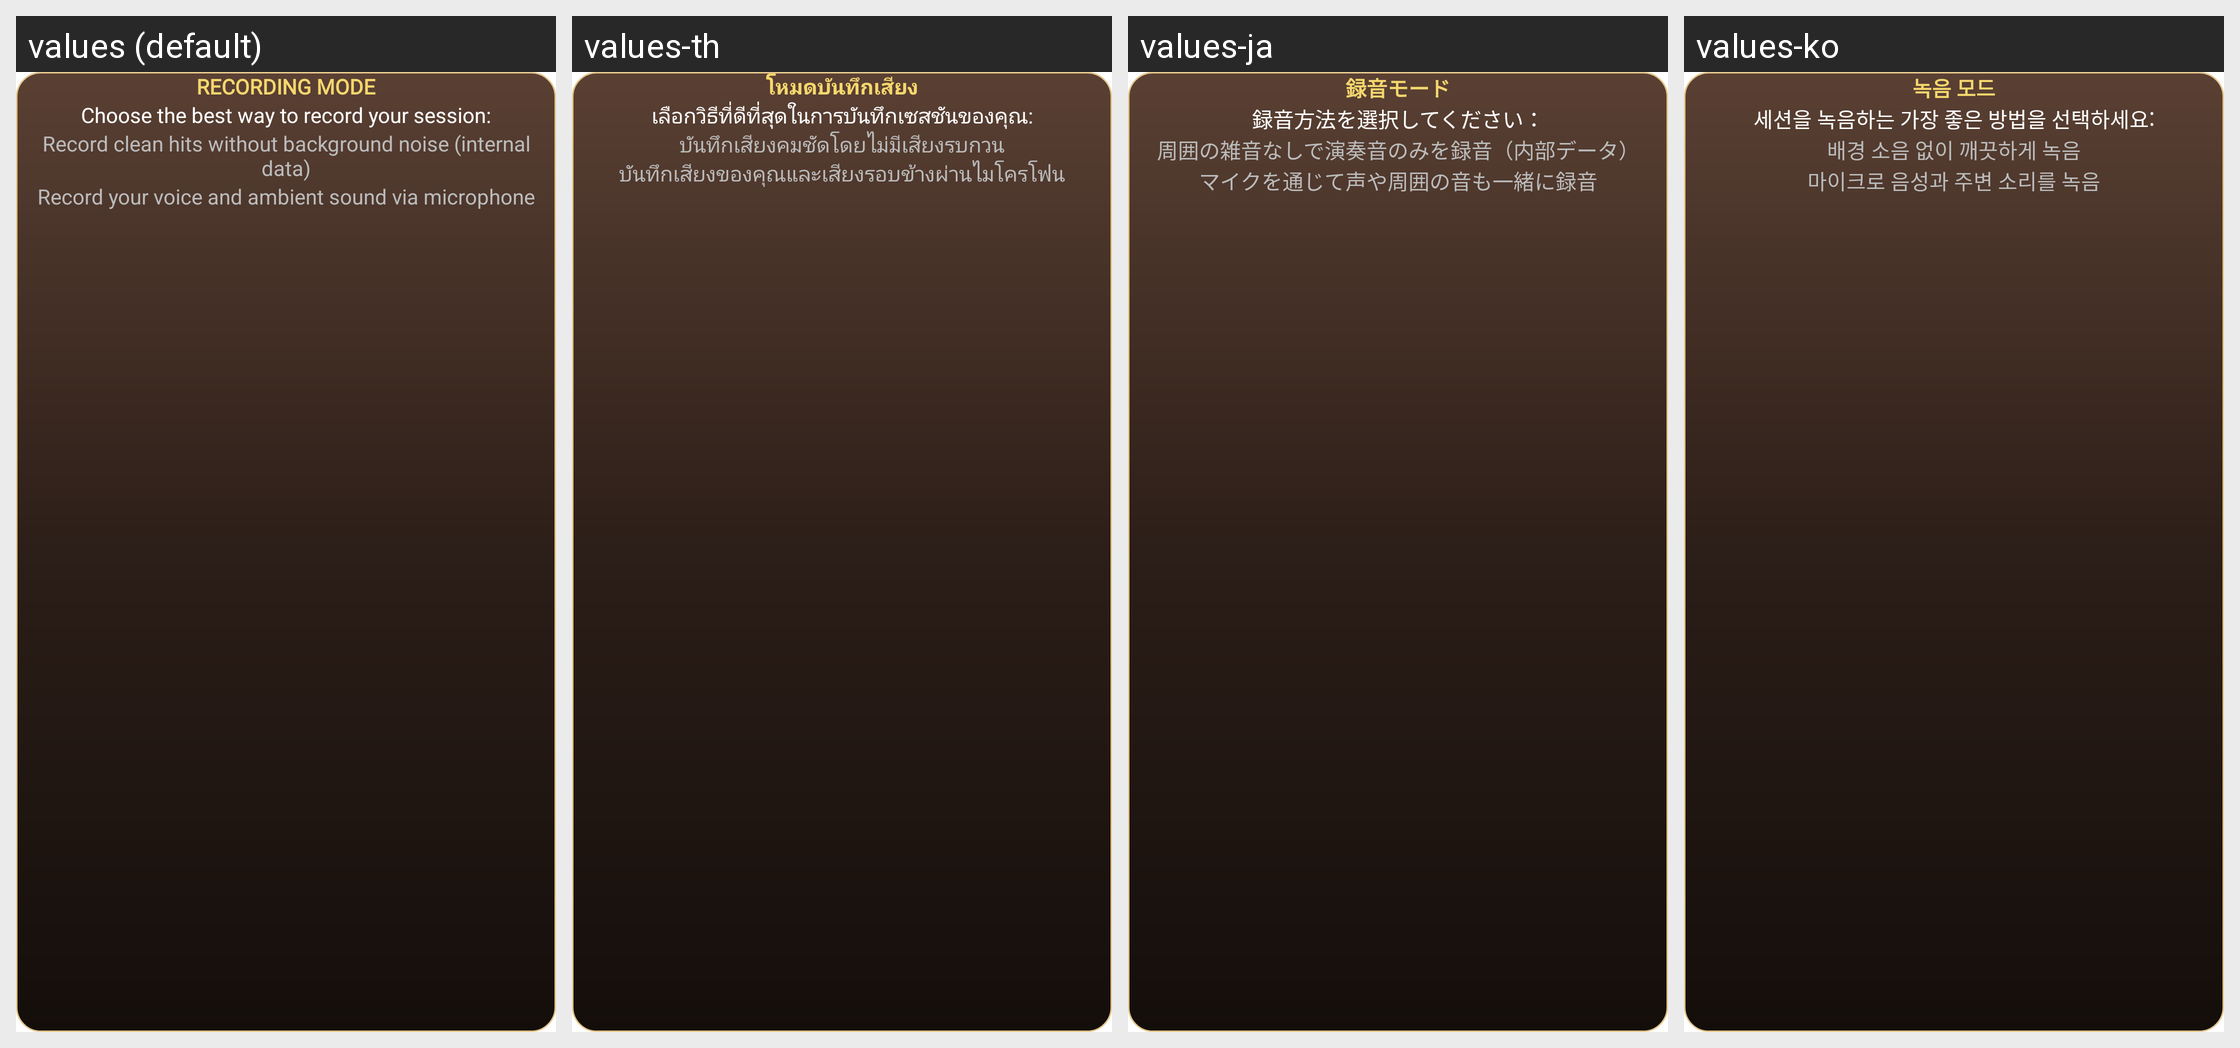

Here is an Android app screen in its default locale and in the app's own translations. Write out the translated-string differences for the strings that appear on this screen.
Android screen res/layout/dialog_start_record.xml rendered under 4 locales, left to right: values (default), values-th, values-ja, values-ko. Device: Nexus 5 (rendered at 1080×1920; each locale shown at half size, 540×960, under a caption strip naming it); theme Theme.MaterialComponents.DayNight.NoActionBar.
Other locales in the repository, not shown: values-ar, values-de, values-en, values-es, values-fil, values-fr, values-hi, values-id, values-in, values-ms, values-nl, values-pt, values-ru, values-vi, values-zh.
Strings drawn on this screen, with the default value and each locale's value (text and hints the layout hard-codes, and strings that could not be matched under every locale, appear in the picture but are not listed):

dialog_record_title
  values: RECORDING MODE
  values-th: โหมดบันทึกเสียง
  values-ja: 録音モード
  values-ko: 녹음 모드

dialog_record_message
  values: Choose the best way to record your session:
  values-th: เลือกวิธีที่ดีที่สุดในการบันทึกเซสชันของคุณ:
  values-ja: 録音方法を選択してください：
  values-ko: 세션을 녹음하는 가장 좋은 방법을 선택하세요:

desc_instrument_only
  values: Record clean hits without background noise (internal data)
  values-th: บันทึกเสียงคมชัดโดยไม่มีเสียงรบกวน
  values-ja: 周囲の雑音なしで演奏音のみを録音（内部データ）
  values-ko: 배경 소음 없이 깨끗하게 녹음

desc_mic_instrument
  values: Record your voice and ambient sound via microphone
  values-th: บันทึกเสียงของคุณและเสียงรอบข้างผ่านไมโครโฟน
  values-ja: マイクを通じて声や周囲の音も一緒に録音
  values-ko: 마이크로 음성과 주변 소리를 녹음
